Dataset: images (GitHub, Maria-120904/Lane-Detection). Classes: intersection, left curve, no visible path, right curve, straight.

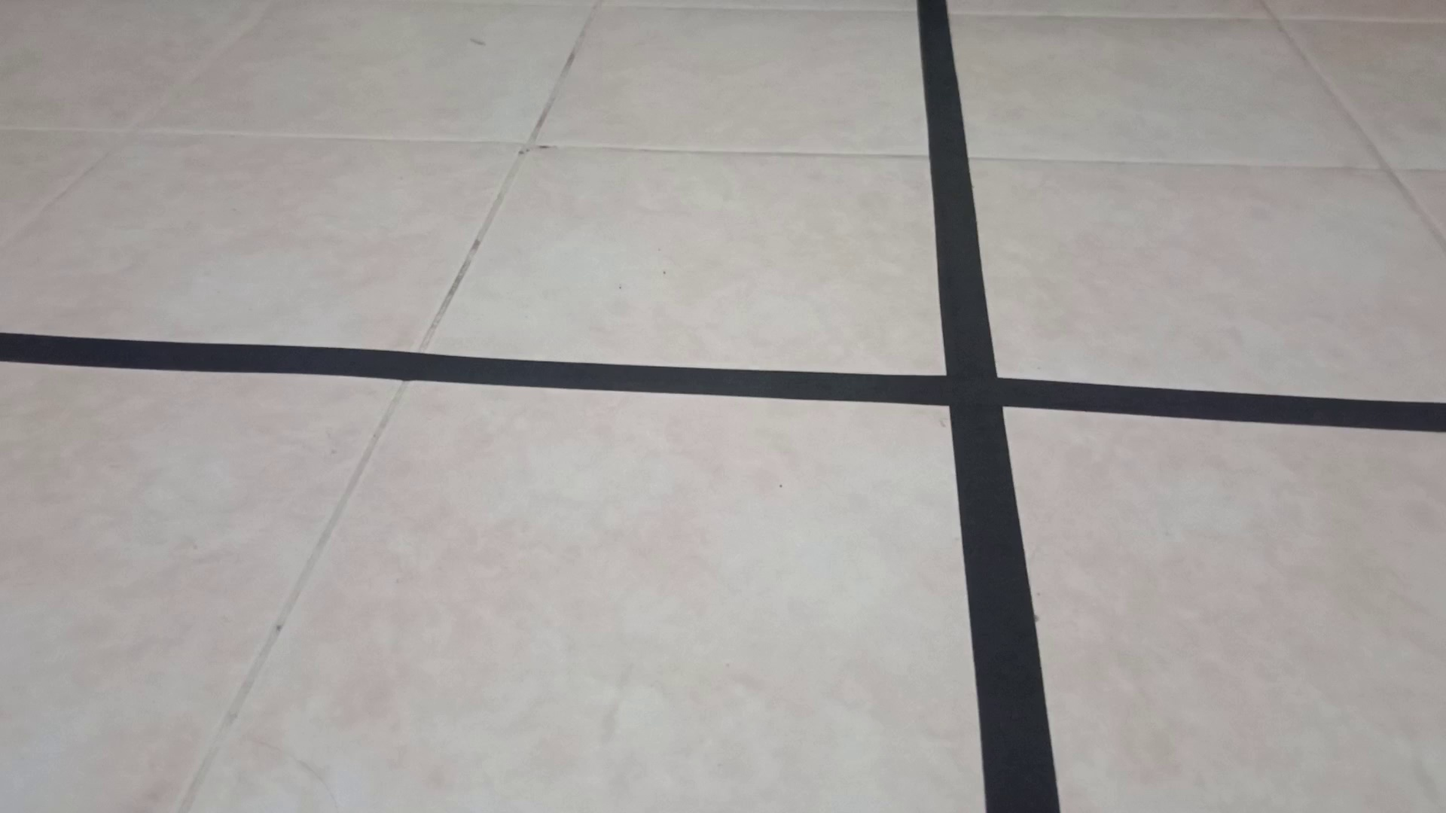
Label: intersection

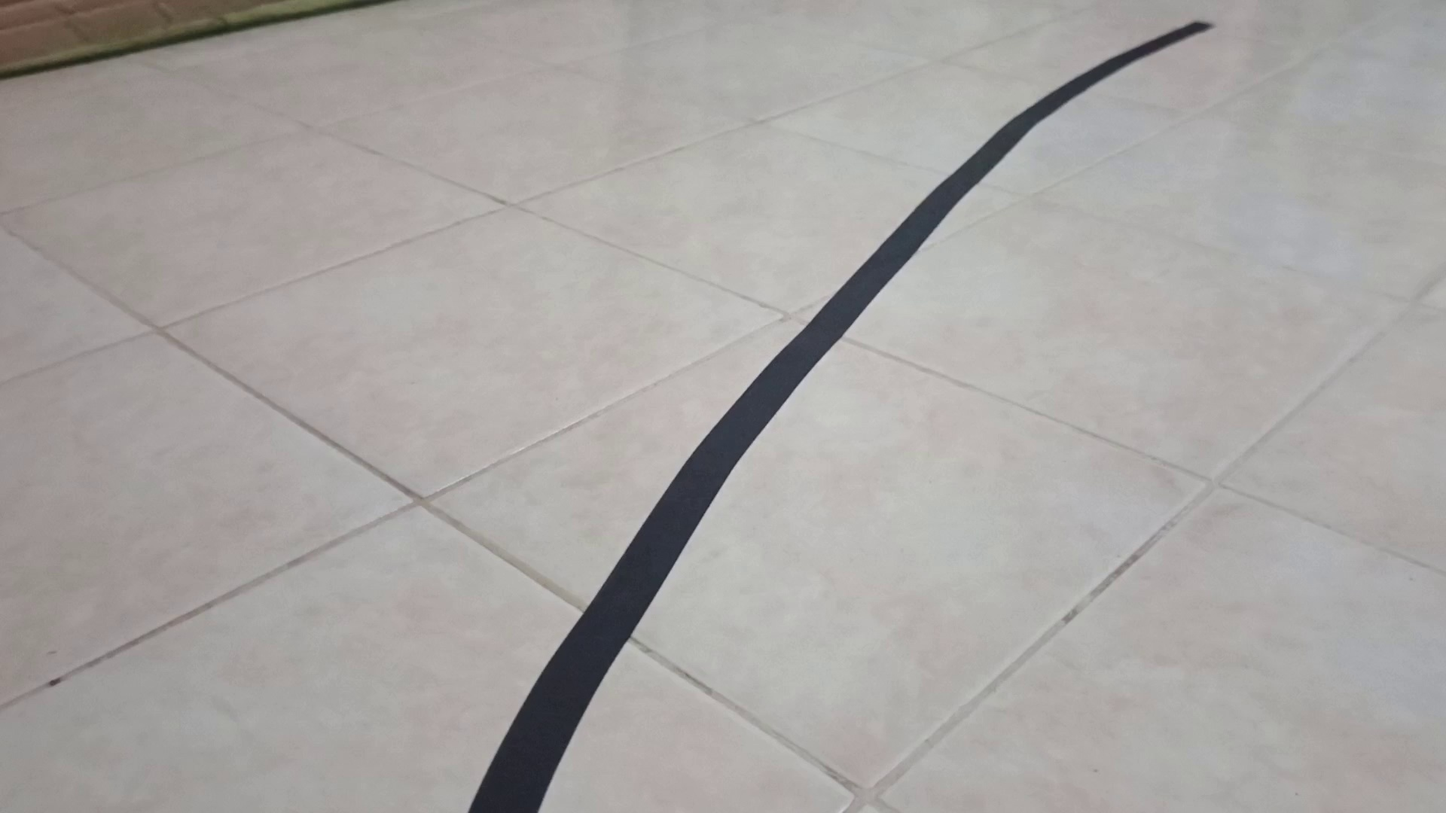
Label: right curve

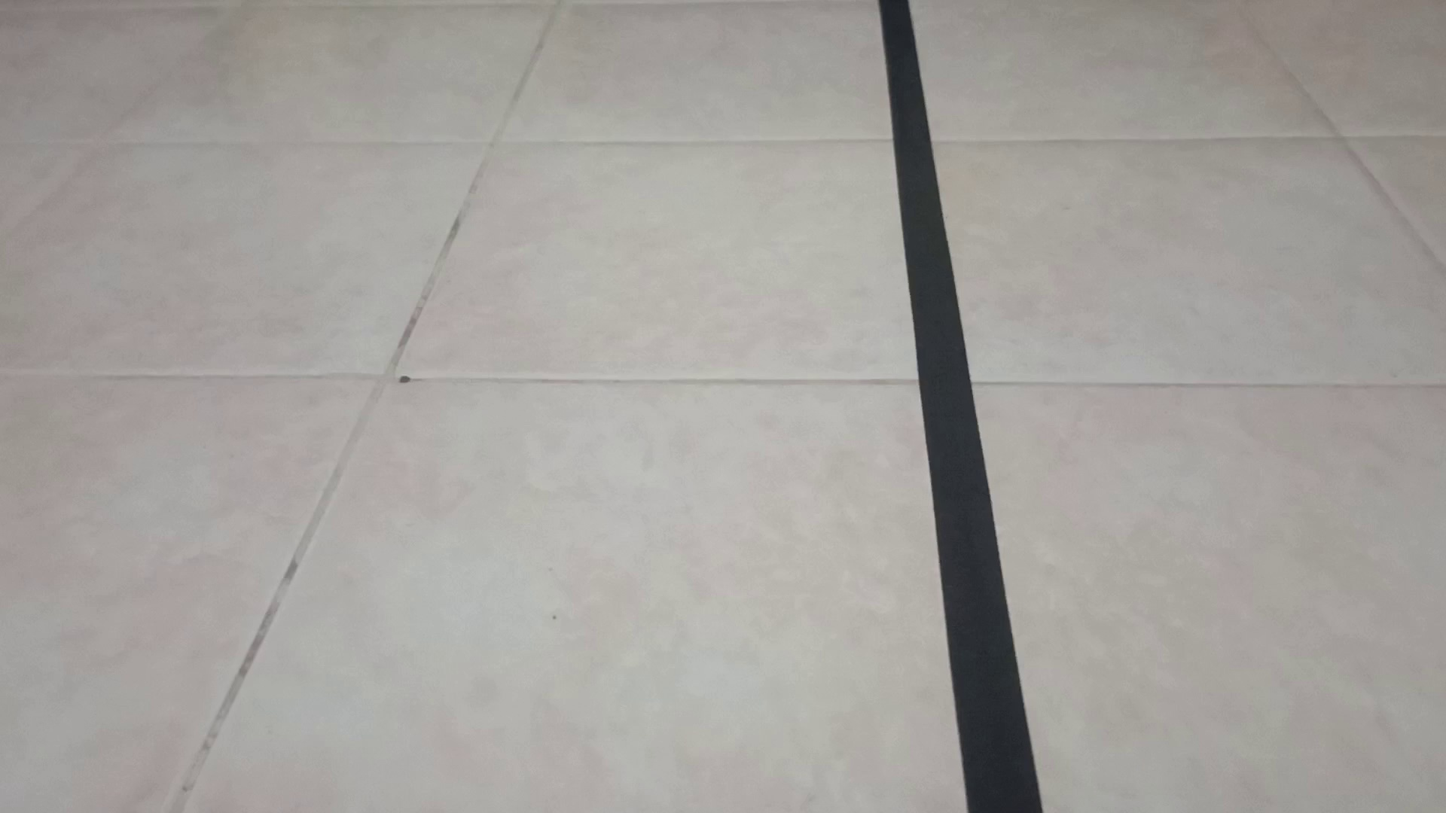
Label: straight

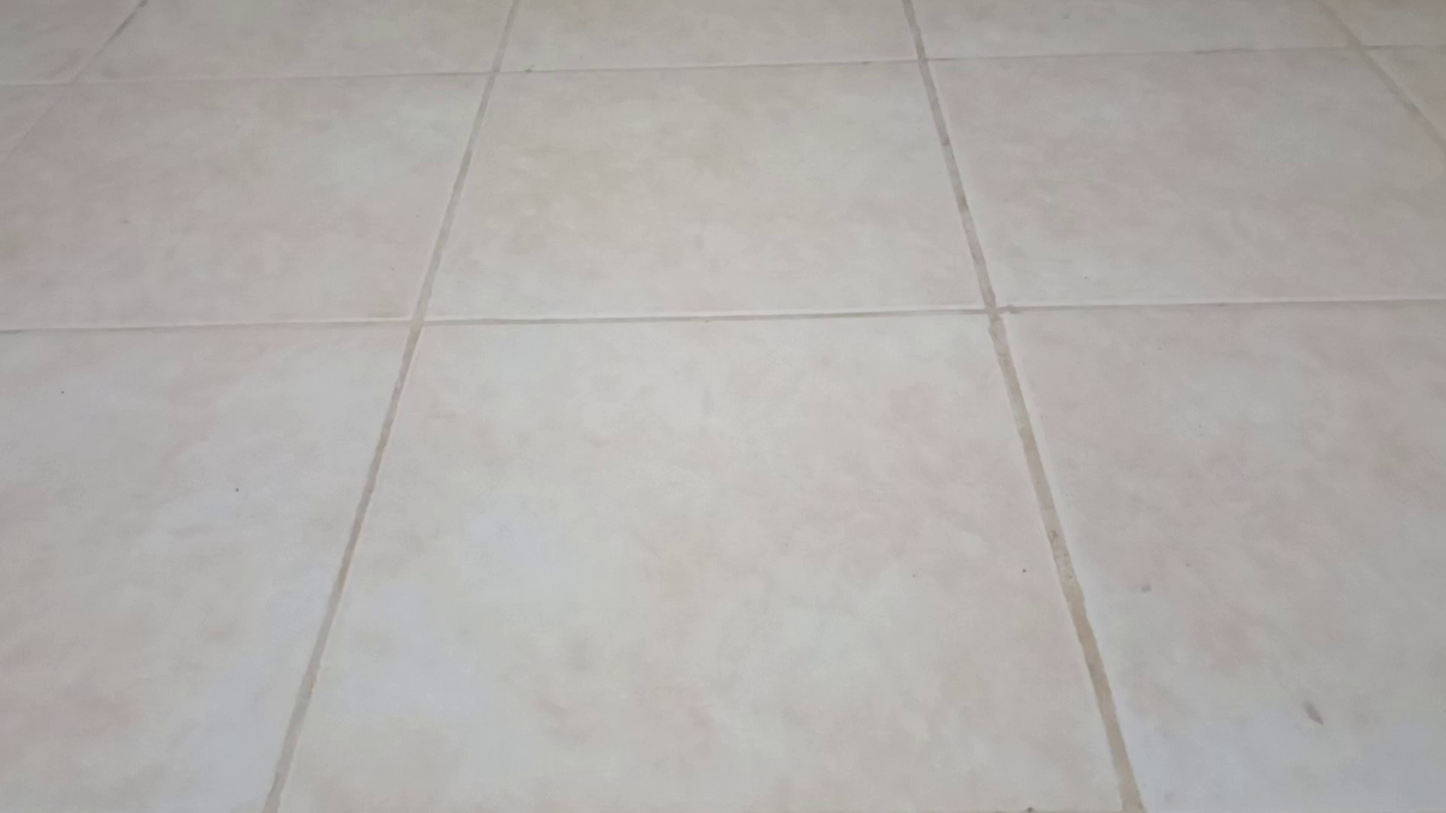
Label: no visible path

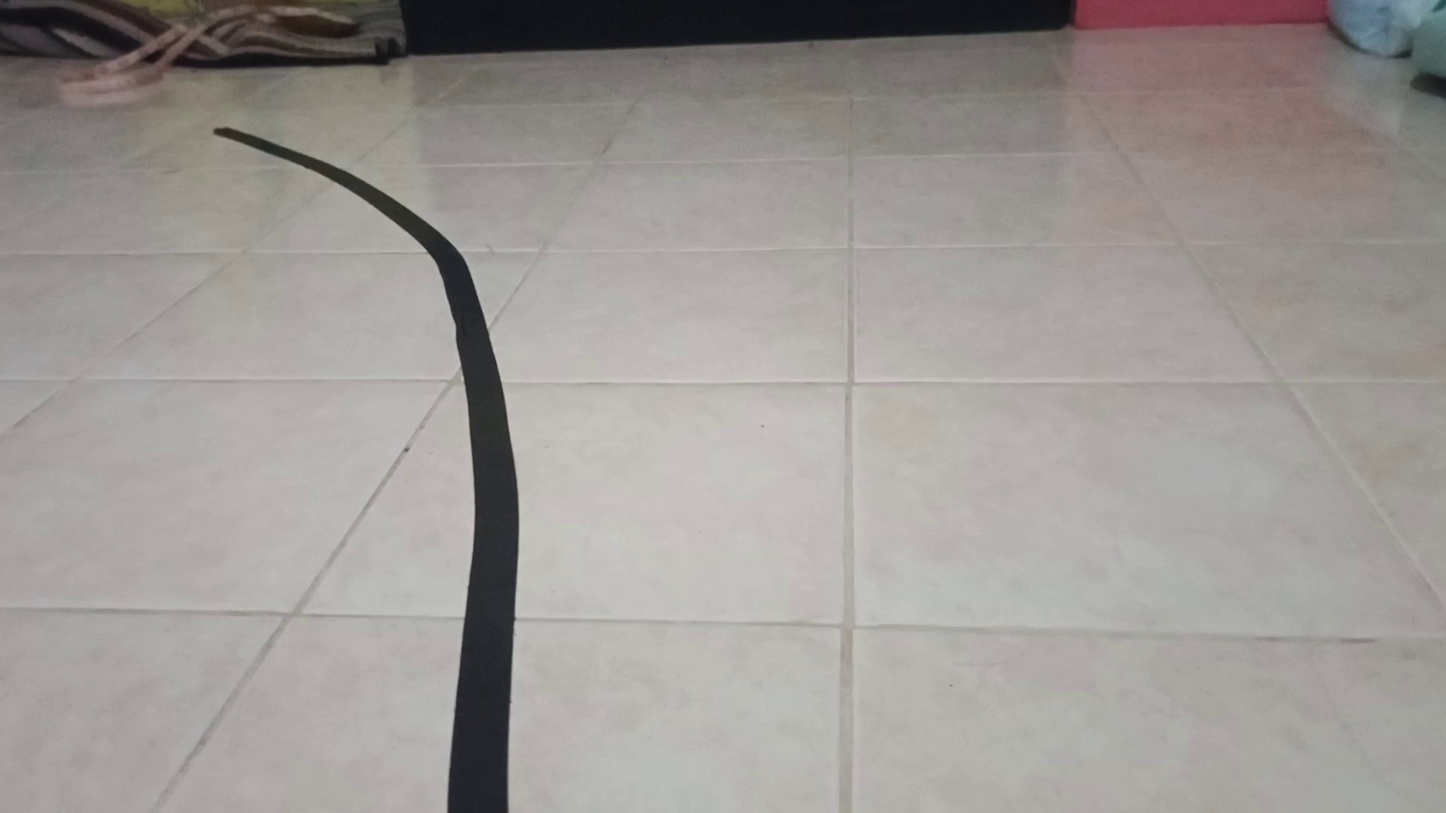
Label: left curve

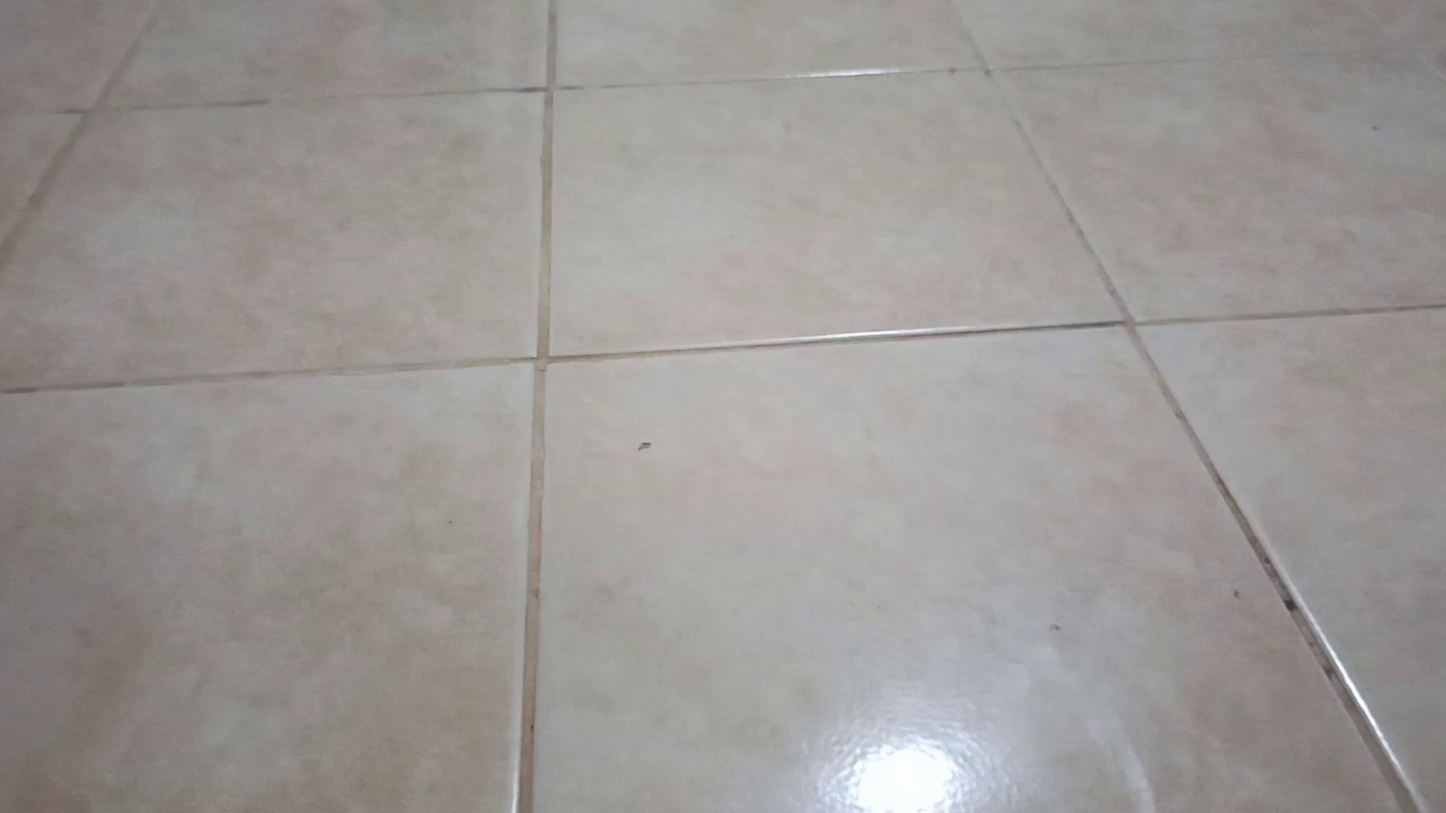
Label: no visible path
